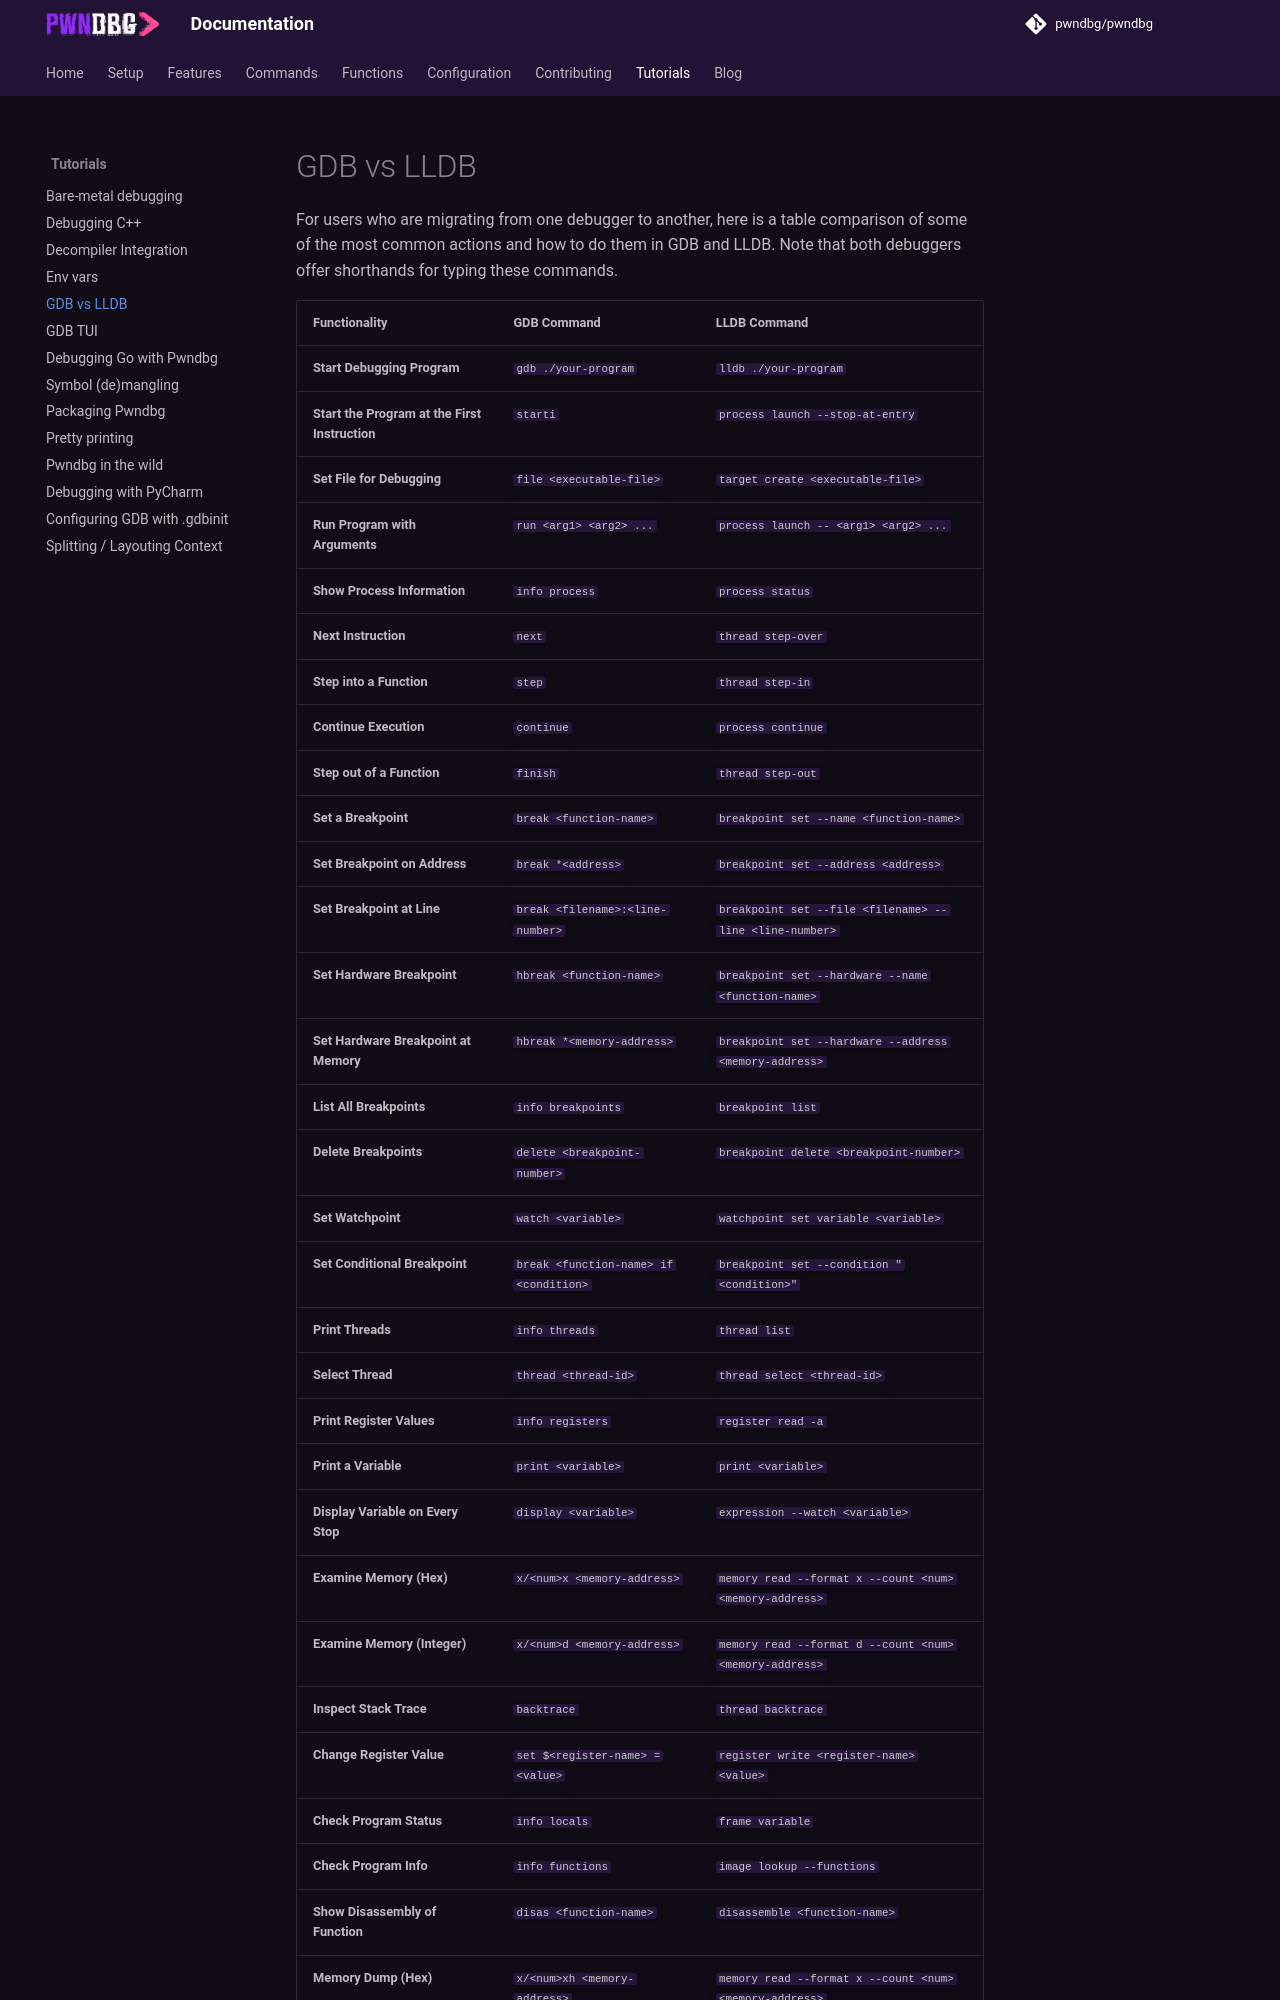

repository: pwndbg/pwndbg · page: dev/tutorials/gdb-lldb-commands/index.html · generator: mkdocs

# GDB vs LLDB

For users who are migrating from one debugger to another, here is a table comparison of some of the most common actions and how to do them in GDB and LLDB. Note that both debuggers offer shorthands for typing these commands.
